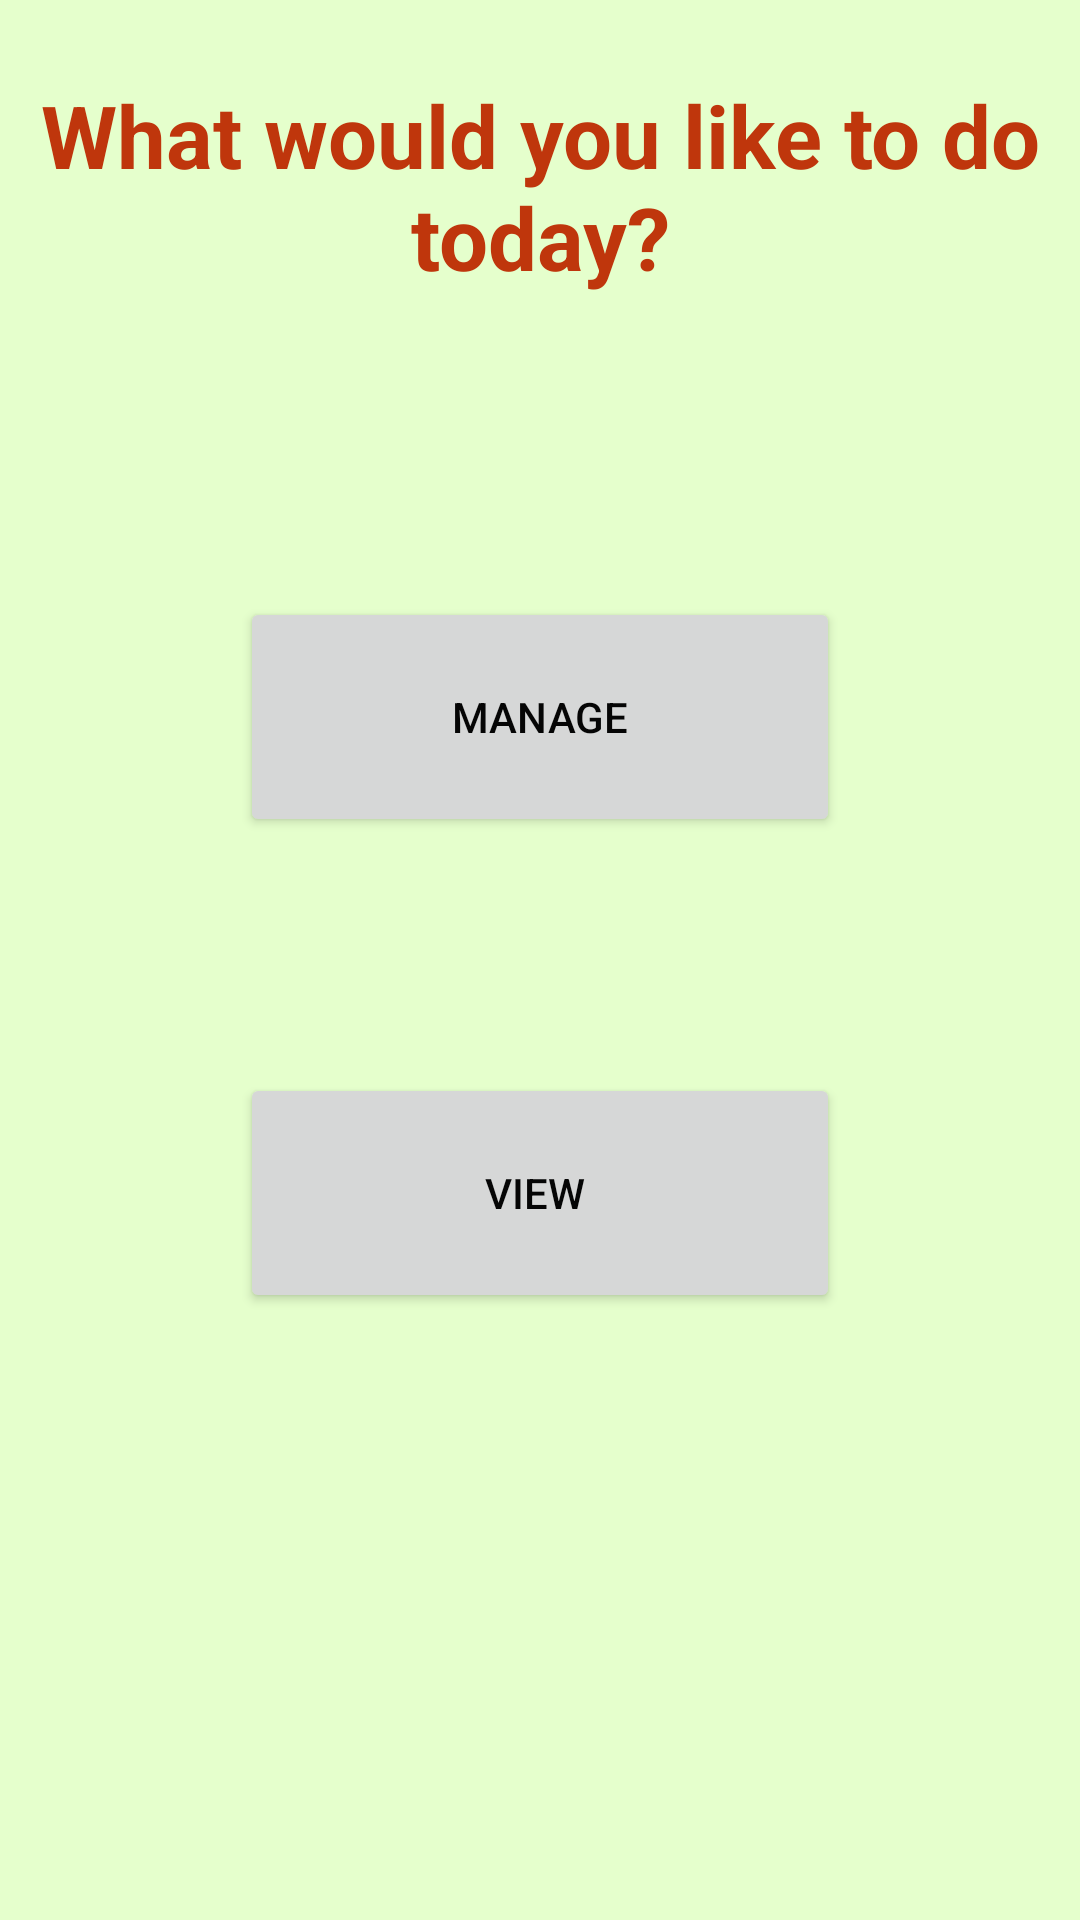

Produce the Android XML layout that renders to this screen, including the resource entries it uses.
<!-- AndroidManifest.xml: application theme AppTheme -->
<!-- res/layout/activity_manageor_view.xml -->
<?xml version="1.0" encoding="utf-8"?>
<android.support.constraint.ConstraintLayout xmlns:android="http://schemas.android.com/apk/res/android"
    xmlns:app="http://schemas.android.com/apk/res-auto"
    xmlns:tools="http://schemas.android.com/tools"
    android:layout_width="match_parent"
    android:layout_height="match_parent"
    android:background="#e5ffcc"
    tools:context=".ManageorView">


    <TextView
        android:id="@+id/textView"
        android:layout_width="match_parent"
        android:layout_height="80dp"
        android:text="What would you like to do today?"
        android:textColor="#BF360C"
        android:textSize="29dp"
        android:textStyle="bold"
        android:gravity="center"
        app:layout_constraintBottom_toBottomOf="parent"
        app:layout_constraintTop_toTopOf="parent"
        app:layout_constraintVertical_bias="0.039"
        tools:layout_editor_absoluteX="0dp"
        tools:ignore="MissingConstraints" />


    <Button
        android:id="@+id/ManageButton"
        android:layout_width="200dp"
        android:layout_height="80dp"
        android:layout_marginBottom="8dp"
        android:layout_marginEnd="8dp"
        android:layout_marginLeft="8dp"
        android:layout_marginRight="8dp"
        android:layout_marginStart="8dp"
        android:layout_marginTop="8dp"
        android:onClick="onButtonClick"
        android:text="Manage"
        app:layout_constraintBottom_toBottomOf="parent"
        app:layout_constraintEnd_toEndOf="parent"
        app:layout_constraintStart_toStartOf="parent"
        app:layout_constraintTop_toTopOf="parent"
        app:layout_constraintVertical_bias="0.351" />

    <Button
        android:id="@+id/ViewButton"
        android:layout_width="200dp"
        android:layout_height="80dp"
        android:layout_marginBottom="8dp"
        android:layout_marginEnd="8dp"
        android:layout_marginLeft="8dp"
        android:layout_marginRight="8dp"
        android:layout_marginStart="8dp"
        android:layout_marginTop="8dp"
        android:onClick="onButtonClick"
        android:text="View "
        app:layout_constraintBottom_toBottomOf="parent"
        app:layout_constraintEnd_toEndOf="parent"
        app:layout_constraintStart_toStartOf="parent"
        app:layout_constraintTop_toTopOf="parent"
        app:layout_constraintVertical_bias="0.643" />
</android.support.constraint.ConstraintLayout>
<!-- resources referenced by this layout -->
<resources>
  <style name="AppTheme" parent="Theme.AppCompat.Light.DarkActionBar">
          
          <item name="colorPrimary">@color/colorPrimary</item>
          <item name="colorPrimaryDark">@color/colorPrimaryDark</item>
          <item name="colorAccent">@color/colorAccent</item>
          <item name="android:windowBackground">@color/colorBackground</item>
          <item name="android:textColorPrimary">@color/text_color_primary</item>
      </style>
  <color name="colorPrimary">#3742b1</color>
  <color name="colorPrimaryDark">#262e7b</color>
  <color name="colorAccent">#FF4081</color>
  <color name="colorBackground">#f9d7fffa</color>
  <color name="text_color_primary">#f9000000</color>
</resources>
